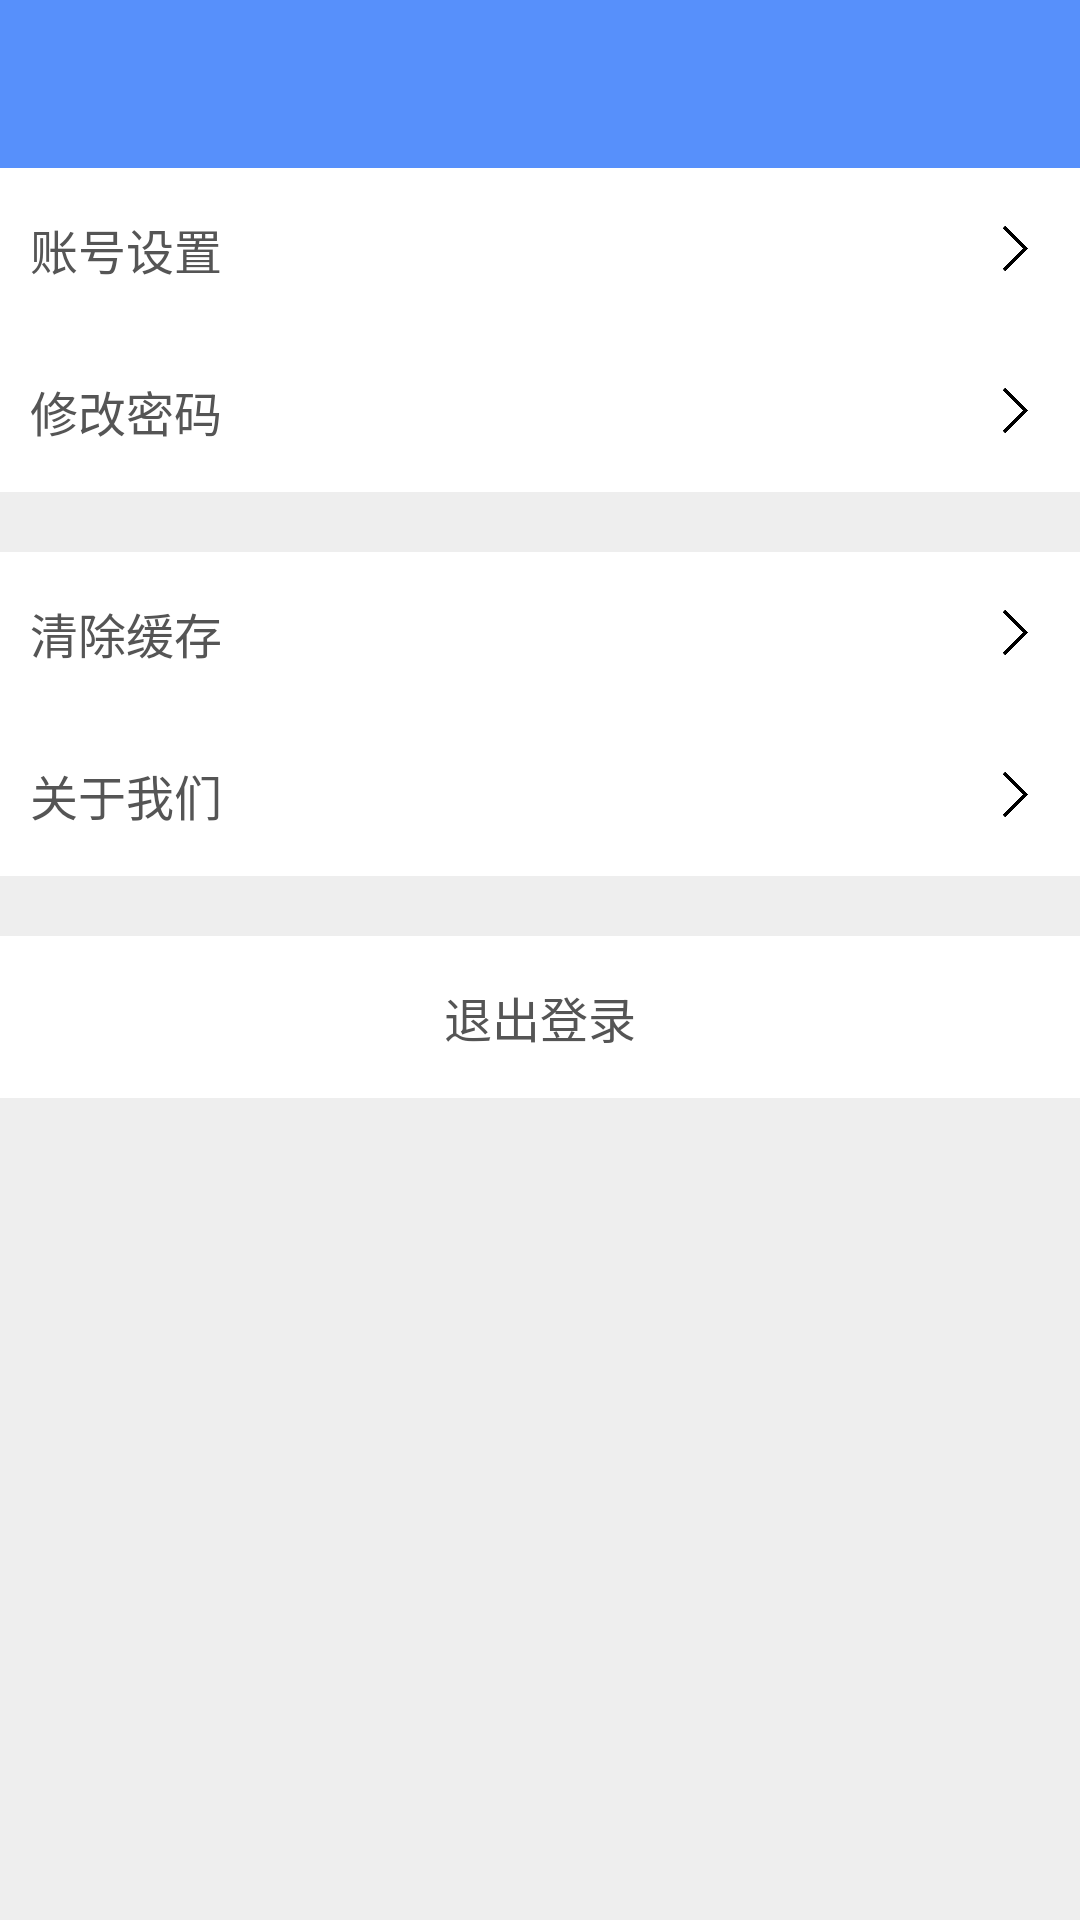

Here is an Android app screen rendered from its layout file. Give the layout XML and the strings, colors and styles it references.
<!-- AndroidManifest.xml: application theme AppTheme -->
<!-- res/layout/account_settings.xml -->
<?xml version="1.0" encoding="utf-8"?>
<LinearLayout xmlns:android="http://schemas.android.com/apk/res/android"
    android:layout_width="match_parent"
    android:layout_height="match_parent"
    android:orientation="vertical"
    android:background="#eee">

    <include layout="@layout/account_title" />

    <LinearLayout
        android:layout_width="match_parent"
        android:layout_height="wrap_content"
        android:orientation="vertical">

        <RelativeLayout
            android:id="@+id/settings_account"
            android:layout_width="match_parent"
            android:layout_height="54dp"
            android:background="#fff"
            android:onClick="onClick"
            android:clickable="true">

            <TextView
                android:layout_width="wrap_content"
                android:layout_height="wrap_content"
                android:layout_centerVertical="true"
                android:layout_marginLeft="10dp"
                android:text="账号设置"
                android:textColor="@color/colorAccountNavFont"
                android:textSize="@dimen/textSizeAccountNav" />


            <ImageView
                android:layout_width="15dp"
                android:layout_height="15dp"
                android:layout_alignParentRight="true"
                android:layout_centerVertical="true"
                android:layout_marginRight="15dp"
                android:src="@drawable/arrow_right" />
        </RelativeLayout>

        <RelativeLayout
            android:id="@+id/settings_resetpassword"
            android:layout_width="match_parent"
            android:layout_height="54dp"
            android:background="#fff"
            android:onClick="onClick"
            android:clickable="true">

            <TextView
                android:layout_width="wrap_content"
                android:layout_height="wrap_content"
                android:layout_centerVertical="true"
                android:layout_marginLeft="10dp"
                android:text="修改密码"
                android:textColor="@color/colorAccountNavFont"
                android:textSize="@dimen/textSizeAccountNav" />


            <ImageView
                android:layout_width="15dp"
                android:layout_height="15dp"
                android:layout_alignParentRight="true"
                android:layout_centerVertical="true"
                android:layout_marginRight="15dp"
                android:src="@drawable/arrow_right" />
        </RelativeLayout>

        <RelativeLayout
            android:id="@+id/settings_cleanup"
            android:layout_width="match_parent"
            android:layout_height="54dp"
            android:background="#fff"
            android:layout_marginTop="20dp"
            android:onClick="onClick"
            android:clickable="true">

            <TextView
                android:layout_width="wrap_content"
                android:layout_height="wrap_content"
                android:layout_centerVertical="true"
                android:layout_marginLeft="10dp"
                android:text="清除缓存"
                android:textColor="@color/colorAccountNavFont"
                android:textSize="@dimen/textSizeAccountNav" />


            <ImageView
                android:layout_width="15dp"
                android:layout_height="15dp"
                android:layout_alignParentRight="true"
                android:layout_centerVertical="true"
                android:layout_marginRight="15dp"
                android:src="@drawable/arrow_right" />
        </RelativeLayout>

        <RelativeLayout
            android:id="@+id/settings_aboutus"
            android:layout_width="match_parent"
            android:layout_height="54dp"
            android:background="#fff"
            android:onClick="onClick"
            android:clickable="true">

            <TextView
                android:layout_width="wrap_content"
                android:layout_height="wrap_content"
                android:layout_centerVertical="true"
                android:layout_marginLeft="10dp"
                android:text="关于我们"
                android:textColor="@color/colorAccountNavFont"
                android:textSize="@dimen/textSizeAccountNav" />


            <ImageView
                android:layout_width="15dp"
                android:layout_height="15dp"
                android:layout_alignParentRight="true"
                android:layout_centerVertical="true"
                android:layout_marginRight="15dp"
                android:src="@drawable/arrow_right" />
        </RelativeLayout>

        <RelativeLayout
            android:id="@+id/settings_logout"
            android:layout_width="match_parent"
            android:layout_height="54dp"
            android:background="#fff"
            android:layout_marginTop="20dp"
            android:onClick="onClick"
            android:clickable="true">

            <TextView
                android:layout_width="wrap_content"
                android:layout_height="wrap_content"
                android:layout_centerVertical="true"
                android:layout_marginLeft="10dp"
                android:layout_centerHorizontal="true"
                android:text="退出登录"
                android:textColor="@color/colorAccountNavFont"
                android:textSize="@dimen/textSizeAccountNav" />
        </RelativeLayout>
    </LinearLayout>

</LinearLayout>
<!-- res/layout/account_title.xml (included above) -->
<?xml version="1.0" encoding="utf-8"?>
<RelativeLayout xmlns:android="http://schemas.android.com/apk/res/android"
    android:layout_width="match_parent" android:layout_height="?attr/actionBarSize"
    android:background="@color/colorPrimary">

    <Button
        android:id="@+id/backButton"
        android:layout_width="30dp"
        android:layout_height="30dp"
        android:layout_marginLeft="10dp"
        android:layout_alignParentLeft="true"
        android:layout_centerVertical="true"
        android:background="@drawable/back" />
    <TextView
        android:id="@+id/titleText"
        android:layout_width="wrap_content"
        android:layout_height="wrap_content"
        android:text=""
        android:textColor="#FFF"
        android:layout_centerInParent="true"
        android:textSize="16sp"/>

</RelativeLayout>
<!-- resources referenced by this layout -->
<resources>
  <color name="colorAccountNavFont">#555</color>
  <color name="colorPrimary">#5790fb</color>
  <dimen name="textSizeAccountNav">16sp</dimen>
  <!-- drawable arrow_right: png bitmap (drawable, 3782 bytes) -->
  <style name="AppTheme" parent="Theme.AppCompat.Light.NoActionBar">
          
          <item name="colorPrimary">@color/colorPrimary</item>
          <item name="colorPrimaryDark">@color/colorPrimaryDark</item>
          <item name="colorAccent">@color/colorAccent</item>
      </style>
  <color name="colorPrimaryDark">#5790fb</color>
  <color name="colorAccent">#D81B60</color>
</resources>
